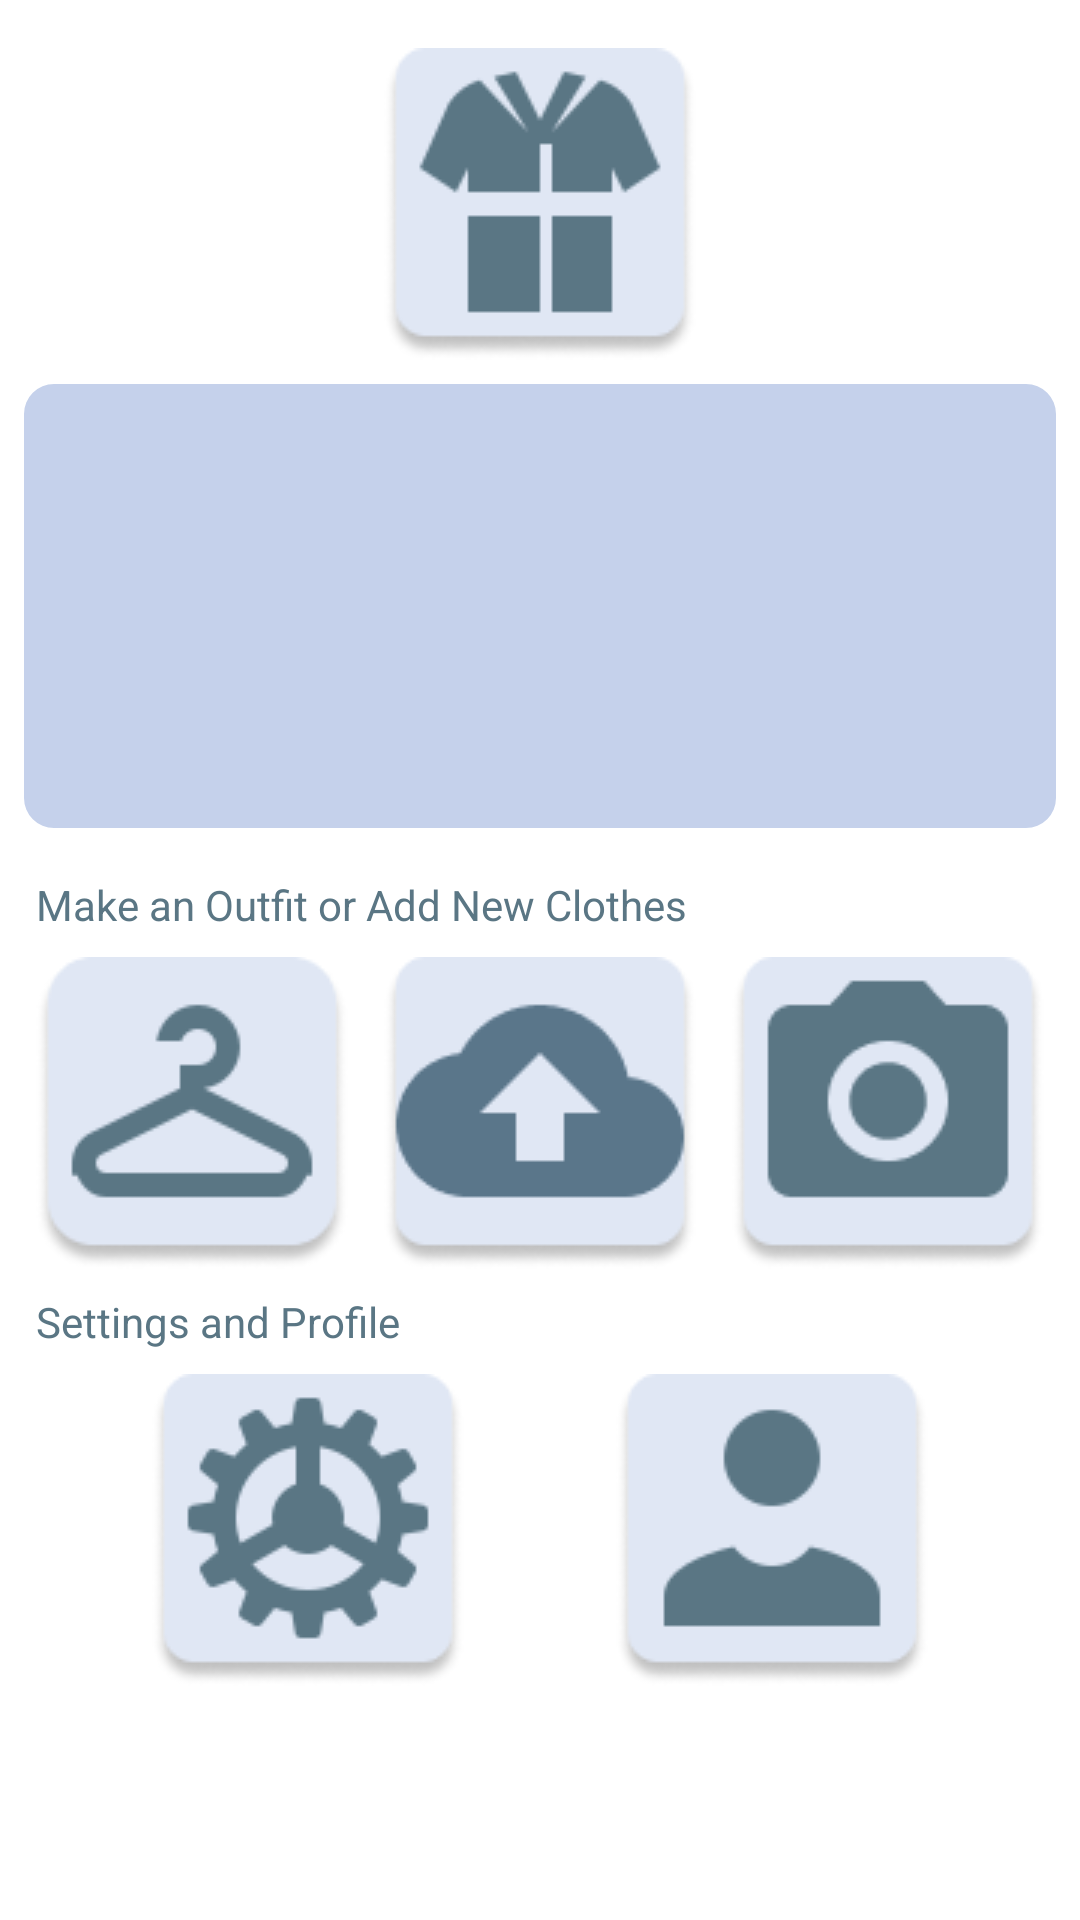

Reconstruct the res/layout file that produces this screen, plus the resources it refers to.
<!-- AndroidManifest.xml: application theme Theme.Mydrobe -->
<!-- res/layout/activity_main.xml -->
<?xml version="1.0" encoding="utf-8"?>
<androidx.constraintlayout.widget.ConstraintLayout xmlns:android="http://schemas.android.com/apk/res/android"
    android:id="@+id/main_activity"
    xmlns:app="http://schemas.android.com/apk/res-auto"
    xmlns:tools="http://schemas.android.com/tools"
    android:layout_width="match_parent"
    android:layout_height="match_parent"
    tools:context=".MainActivity">

    <TextView
        android:id="@+id/home_first_row_text"
        android:layout_width="wrap_content"
        android:layout_height="wrap_content"
        android:layout_marginTop="8dp"
        android:text="@string/home_first_row_text"
        android:textColor="@color/highlight_blue"
        app:layout_constraintStart_toStartOf="@+id/outfits_button"
        app:layout_constraintTop_toTopOf="@+id/guideline2" />

    <TextView
        android:id="@+id/home_second_row_text"
        android:layout_width="wrap_content"
        android:layout_height="wrap_content"
        android:layout_marginTop="8dp"
        android:text="@string/home_second_row_text"
        android:textColor="@color/highlight_blue"
        app:layout_constraintStart_toStartOf="@+id/outfits_button"
        app:layout_constraintTop_toBottomOf="@+id/outfits_button" />

    <ImageView
        android:id="@+id/logo"
        android:layout_width="wrap_content"
        android:layout_height="wrap_content"
        android:layout_marginTop="16dp"
        app:layout_constraintEnd_toEndOf="parent"
        app:layout_constraintStart_toStartOf="parent"
        app:layout_constraintTop_toTopOf="parent"
        app:srcCompat="@drawable/kimono" />

    <ImageView
        android:id="@+id/upload_button"
        android:layout_width="wrap_content"
        android:layout_height="wrap_content"
        app:layout_constraintBottom_toBottomOf="@+id/outfits_button"
        app:layout_constraintEnd_toStartOf="@+id/camera_button"
        app:layout_constraintHorizontal_bias="0.5"
        app:layout_constraintStart_toEndOf="@+id/outfits_button"
        app:srcCompat="@drawable/upload" />

    <ImageView
        android:id="@+id/profile_button"
        android:layout_width="wrap_content"
        android:layout_height="wrap_content"
        app:layout_constraintEnd_toEndOf="parent"
        app:layout_constraintHorizontal_bias="0.5"
        app:layout_constraintStart_toEndOf="@+id/settings_button"
        app:layout_constraintTop_toTopOf="@+id/settings_button"
        app:srcCompat="@drawable/profile" />

    <ImageView
        android:id="@+id/settings_button"
        android:layout_width="wrap_content"
        android:layout_height="wrap_content"
        android:layout_marginTop="8dp"
        app:layout_constraintEnd_toStartOf="@+id/profile_button"
        app:layout_constraintHorizontal_bias="0.5"
        app:layout_constraintStart_toStartOf="parent"
        app:layout_constraintTop_toBottomOf="@+id/home_second_row_text"
        app:srcCompat="@drawable/settings" />

    <ImageView
        android:id="@+id/camera_button"
        android:layout_width="wrap_content"
        android:layout_height="wrap_content"
        app:layout_constraintEnd_toEndOf="parent"
        app:layout_constraintHorizontal_bias="0.5"
        app:layout_constraintStart_toEndOf="@+id/upload_button"
        app:layout_constraintTop_toTopOf="@+id/upload_button"
        app:srcCompat="@drawable/camera" />

    <ImageView
        android:id="@+id/outfits_button"
        android:layout_width="wrap_content"
        android:layout_height="wrap_content"
        android:layout_marginTop="8dp"
        app:layout_constraintEnd_toStartOf="@+id/upload_button"
        app:layout_constraintHorizontal_bias="0.5"
        app:layout_constraintStart_toStartOf="parent"
        app:layout_constraintTop_toBottomOf="@+id/home_first_row_text"
        app:srcCompat="@drawable/hanger" />

    <androidx.constraintlayout.widget.Guideline
        android:id="@+id/guideline2"
        android:layout_width="wrap_content"
        android:layout_height="wrap_content"
        android:orientation="horizontal"
        app:layout_constraintBottom_toBottomOf="parent"
        app:layout_constraintGuide_begin="284dp"
        app:layout_constraintTop_toTopOf="parent" />

    <com.google.android.material.imageview.ShapeableImageView
        android:id="@+id/carouselView"
        android:layout_width="0dp"
        android:layout_height="0dp"
        android:layout_marginStart="8dp"
        android:layout_marginTop="8dp"
        android:layout_marginEnd="8dp"
        android:layout_marginBottom="8dp"
        app:layout_constraintBottom_toTopOf="@+id/guideline2"
        app:layout_constraintEnd_toEndOf="parent"
        app:layout_constraintStart_toStartOf="parent"
        app:layout_constraintTop_toBottomOf="@+id/logo"
        app:shapeAppearanceOverlay="@style/roundedView"
        app:srcCompat="@color/light_blue" />


</androidx.constraintlayout.widget.ConstraintLayout>
<!-- resources referenced by this layout -->
<resources>
  <color name="highlight_blue">#5A7684</color>
  <color name="light_blue">#C5D1EB</color>
  <!-- drawable camera: png bitmap (drawable, 4156 bytes) -->
  <!-- drawable hanger: png bitmap (drawable, 4745 bytes) -->
  <!-- drawable kimono: png bitmap (drawable, 4385 bytes) -->
  <!-- drawable profile: png bitmap (drawable, 4093 bytes) -->
  <!-- drawable settings: png bitmap (drawable, 6503 bytes) -->
  <!-- drawable upload: png bitmap (drawable, 3939 bytes) -->
  <string name="home_first_row_text">Make an Outfit or Add New Clothes</string>
  <string name="home_second_row_text">Settings and Profile</string>
  <style name="roundedView" parent="">
          <item name="cornerFamily">rounded</item>
          <item name="cornerSize">10dp</item>
      </style>
  <style name="Theme.Mydrobe" parent="Theme.MaterialComponents.DayNight.DarkActionBar">
          
          <item name="colorPrimary">@color/highlight_blue</item>
          <item name="colorPrimaryVariant">@color/highlight_blue</item>
          <item name="colorOnPrimary">@color/white</item>
          
          <item name="colorSecondary">@color/light_blue</item>
          <item name="colorSecondaryVariant">@color/light_blue</item>
          <item name="colorOnSecondary">@color/black</item>
          
          <item name="android:statusBarColor" tools:targetApi="l">?attr/colorPrimaryVariant</item>
          
      </style>
  <color name="white">#FFFFFFFF</color>
  <color name="black">#FF000000</color>
</resources>
